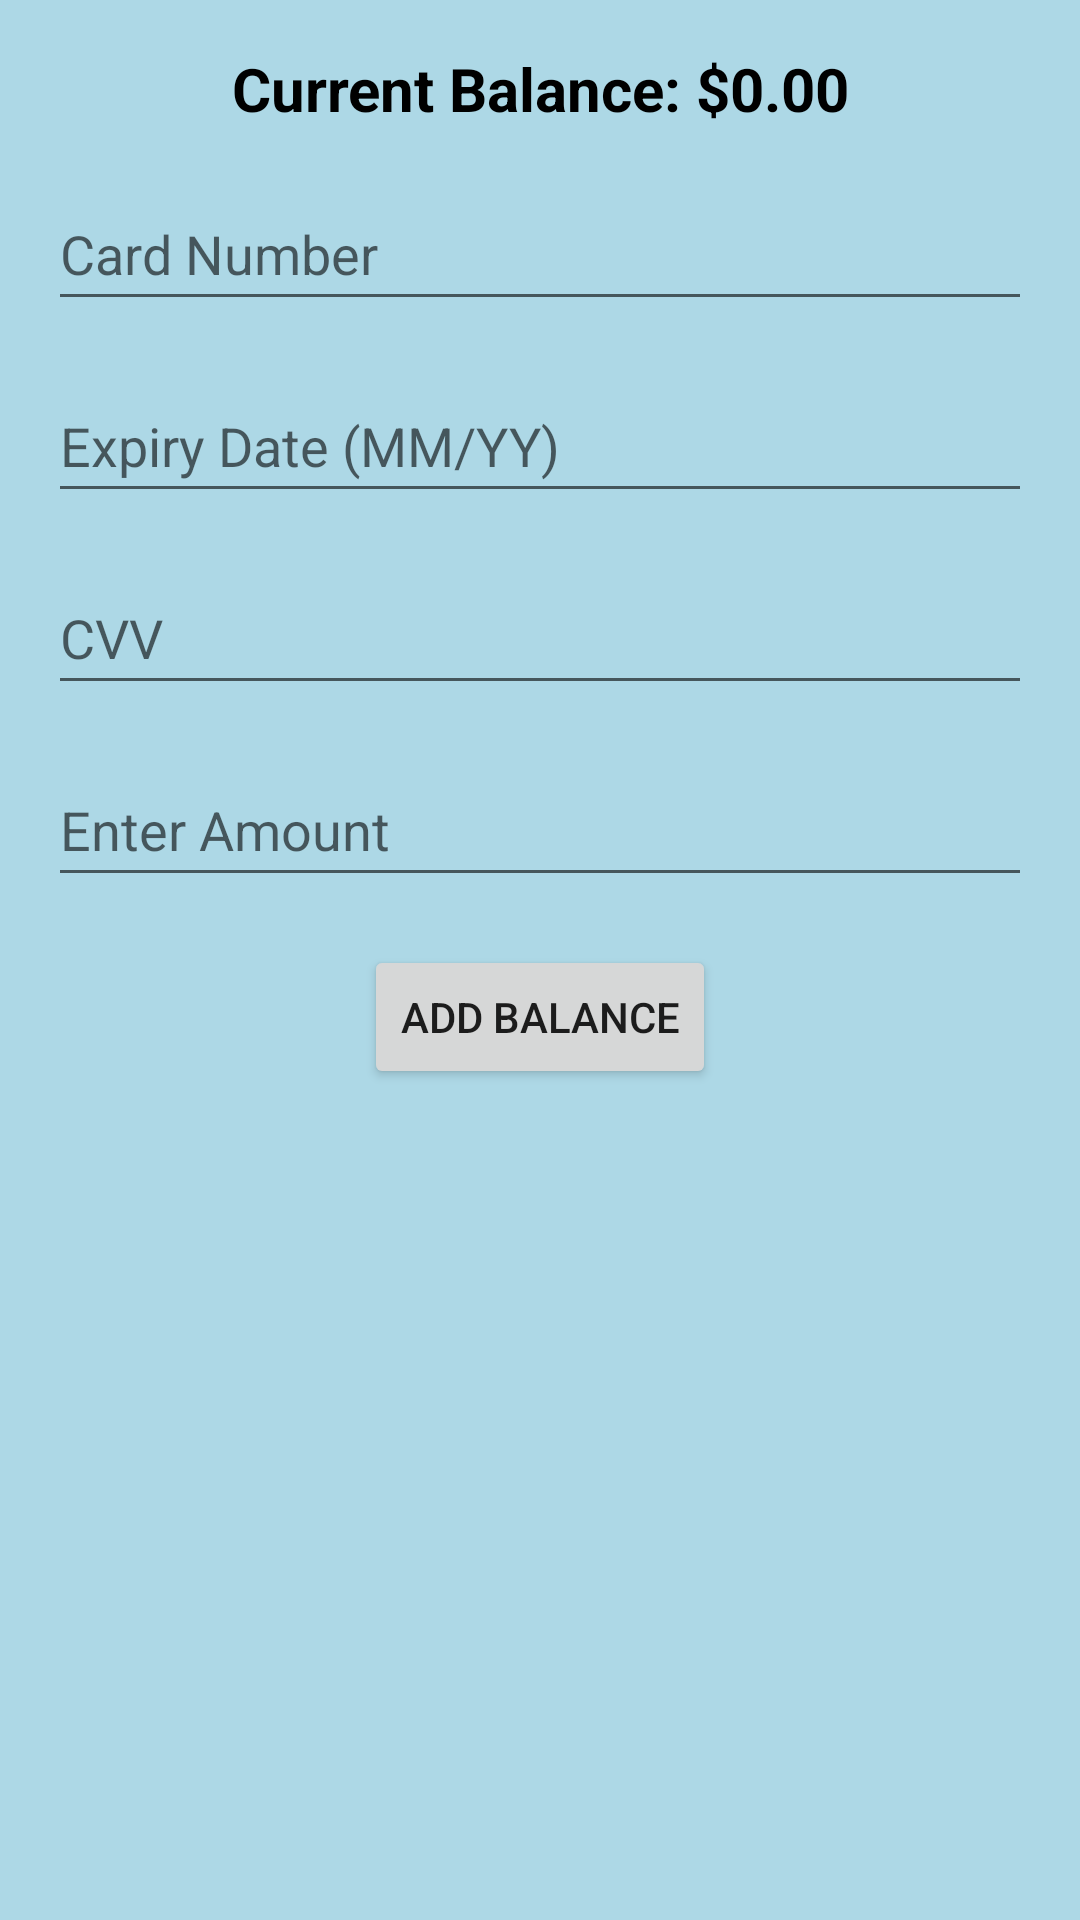

Reconstruct the res/layout file that produces this screen, plus the resources it refers to.
<!-- AndroidManifest.xml: application theme Theme.List7 -->
<!-- res/layout/activity_wallet.xml -->
<?xml version="1.0" encoding="utf-8"?>
<androidx.constraintlayout.widget.ConstraintLayout
    xmlns:android="http://schemas.android.com/apk/res/android"
    xmlns:app="http://schemas.android.com/apk/res-auto"
    xmlns:tools="http://schemas.android.com/tools"
    android:layout_width="match_parent"
    android:layout_height="match_parent"
    android:background="#ADD8E6"
    tools:context=".WalletActivity">

    
    <TextView
        android:id="@+id/currentBalanceTextView"
        android:layout_width="0dp"
        android:layout_height="wrap_content"
        android:text="Current Balance: $0.00"
        android:textSize="20sp"
        android:textColor="#000000"
        android:textStyle="bold"
        android:gravity="center"
        app:layout_constraintTop_toTopOf="parent"
        app:layout_constraintStart_toStartOf="parent"
        app:layout_constraintEnd_toEndOf="parent"
        android:layout_margin="16dp" />

    
    <EditText
        android:id="@+id/cardNumberInput"
        android:layout_width="0dp"
        android:layout_height="48dp"
        android:hint="Card Number"
        android:inputType="number"
        app:layout_constraintTop_toBottomOf="@id/currentBalanceTextView"
        app:layout_constraintStart_toStartOf="parent"
        app:layout_constraintEnd_toEndOf="parent"
        app:layout_constraintHorizontal_bias="0.5"
        android:layout_margin="16dp" />

    
    <EditText
        android:id="@+id/expiryDateInput"
        android:layout_width="0dp"
        android:layout_height="48dp"
        android:hint="Expiry Date (MM/YY)"
        app:layout_constraintTop_toBottomOf="@id/cardNumberInput"
        app:layout_constraintStart_toStartOf="parent"
        app:layout_constraintEnd_toEndOf="parent"
        app:layout_constraintHorizontal_bias="0.5"
        android:layout_margin="16dp" />

    
    <EditText
        android:id="@+id/cvvInput"
        android:layout_width="0dp"
        android:layout_height="48dp"
        android:hint="CVV"
        android:inputType="numberPassword"
        app:layout_constraintTop_toBottomOf="@id/expiryDateInput"
        app:layout_constraintStart_toStartOf="parent"
        app:layout_constraintEnd_toEndOf="parent"
        app:layout_constraintHorizontal_bias="0.5"
        android:layout_margin="16dp" />

    
    <EditText
        android:id="@+id/balanceInput"
        android:layout_width="0dp"
        android:layout_height="48dp"
        android:hint="Enter Amount"
        android:inputType="numberDecimal"
        app:layout_constraintTop_toBottomOf="@id/cvvInput"
        app:layout_constraintStart_toStartOf="parent"
        app:layout_constraintEnd_toEndOf="parent"
        app:layout_constraintHorizontal_bias="0.5"
        android:layout_margin="16dp" />

    
    <Button
        android:id="@+id/addBalanceButton"
        android:layout_width="wrap_content"
        android:layout_height="wrap_content"
        android:text="Add Balance"
        app:layout_constraintTop_toBottomOf="@id/balanceInput"
        app:layout_constraintStart_toStartOf="parent"
        app:layout_constraintEnd_toEndOf="parent"
        app:layout_constraintHorizontal_bias="0.5"
        android:layout_margin="16dp" />

</androidx.constraintlayout.widget.ConstraintLayout>
<!-- resources referenced by this layout -->
<resources>
  <style name="Theme.List7" parent="Theme.MaterialComponents.DayNight.DarkActionBar">
          
          <item name="colorPrimary">#4CAF50</item>
          <item name="colorPrimaryVariant">#388E3C</item>
          <item name="colorOnPrimary">#FFFFFF</item>
  
          
          <item name="colorSecondary">#8D6E63</item>
          <item name="colorSecondaryVariant">#5D4037</item>
          <item name="colorOnSecondary">#FFFFFF</item>
  
          
          <item name="colorOnBackground">#FFFFFF</item>
          <item name="colorSurface">#F5F5F5</item>
          <item name="colorOnSurface">#212121</item>
  
          
          <item name="android:statusBarColor">?attr/colorPrimaryVariant</item>
  
          
          <item name="android:navigationBarColor">?attr/colorPrimary</item>
  
          
  
          
          <item name="shapeAppearanceSmallComponent">@style/RoundedCorners</item>
          <item name="shapeAppearanceMediumComponent">@style/RoundedCorners</item>
      </style>
  <style name="RoundedCorners">
          <item name="cornerFamily">rounded</item>
          <item name="cornerSize">16dp</item>
      </style>
</resources>
